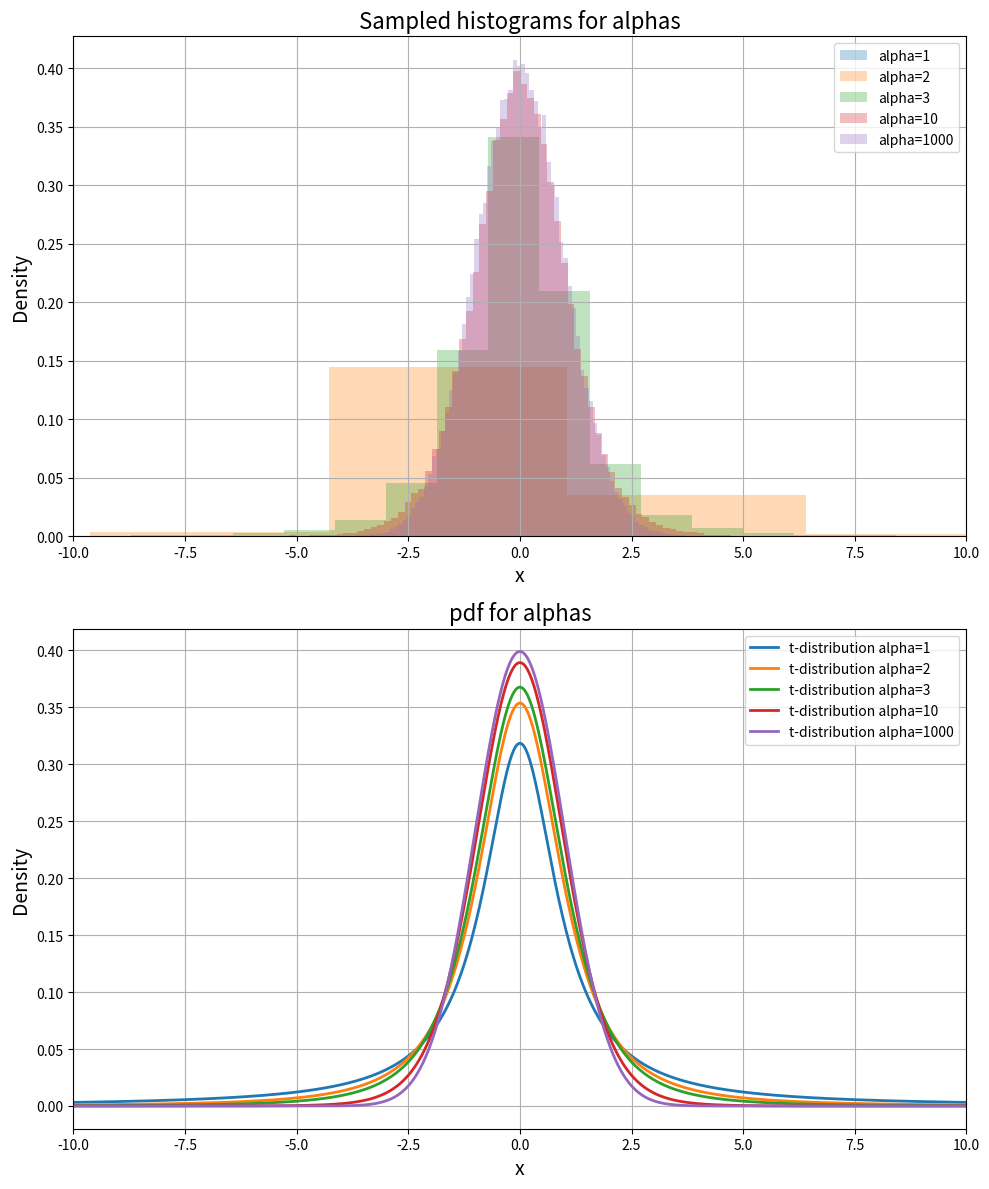

Write Python code to recreate this figure.
# import numpy as np
# import matplotlib.pyplot as plt
# from scipy.stats import gamma, t

# # Parameters
# n = int(1e5)
# alpha = 2.5 

# # Sampling tau from a gamma distribution
# tau_sample = gamma.rvs(a=alpha/2, scale=2/alpha, size=n)

# # Sampling x from a normal distribution with standard deviation depending on tau_sample
# x_sample = np.random.normal(loc=0, scale=np.sqrt(1/tau_sample), size=n)

# print(tau_sample)
# # Plotting the histogram of x_sample
# plt.hist(x_sample, bins=100, density=True, alpha=0.75, color='blue')

# # Generating values for the t-distribution line plot
# x_interval = np.linspace(min(x_sample), max(x_sample), 1000)
# t_values = t.pdf(x_interval, df=alpha)

# # Adding a line plot for the t-distribution
# plt.plot(x_interval, t_values, 'r-', linewidth=2)
# plt.title(f"distribution for alpha={alpha}")
# plt.savefig('t_student.png')

# # Show plot
# plt.show()

import numpy as np
import matplotlib.pyplot as plt
from scipy.stats import gamma, t

# Parameters
n = int(1e5)
alpha_values = (1,2,3,10,1000) # Varying alpha from 1 to 10

# Prepare the plot with two subplots
fig, axs = plt.subplots(2, 1, figsize=(10, 12))

for alpha in alpha_values:
    # Sampling tau from a gamma distribution
    tau_sample = gamma.rvs(a=alpha/2, scale=2/alpha, size=n)

    # Sampling x from a normal distribution with standard deviation depending on tau_sample
    x_sample = np.random.normal(loc=0, scale=np.sqrt(1/tau_sample), size=n)

    # Generating values for the t-distribution line plot
    x_interval = np.linspace(-10, 10, 1000)  # Narrowing the range for clarity
    t_values = t.pdf(x_interval, df=alpha)

    # Plotting the histogram of x_sample with alpha normalization
    axs[0].hist(x_sample, bins=100, density=True, alpha=0.3, label=f'alpha={alpha}')

    # Adding a line plot for the t-distribution
    axs[1].plot(x_interval, t_values, '-', linewidth=2, label=f't-distribution alpha={alpha}')

# Customize the histogram subplot
axs[0].set_title("Sampled histograms for alphas", fontsize=16)
axs[0].set_xlabel('x', fontsize=14)
axs[0].set_ylabel('Density', fontsize=14)
axs[0].set_xlim([-10, 10])  # Limiting the x-axis for better clarity
axs[0].grid(True)
axs[0].legend(loc='upper right')

# Customize the t-distribution subplot
axs[1].set_title("pdf for alphas", fontsize=16)
axs[1].set_xlabel('x', fontsize=14)
axs[1].set_ylabel('Density', fontsize=14)
axs[1].set_xlim([-10, 10])  # Limiting the x-axis for better clarity
axs[1].grid(True)
axs[1].legend(loc='upper right')

plt.tight_layout()
plt.savefig('t_student.png')

# Show plot
plt.show()

